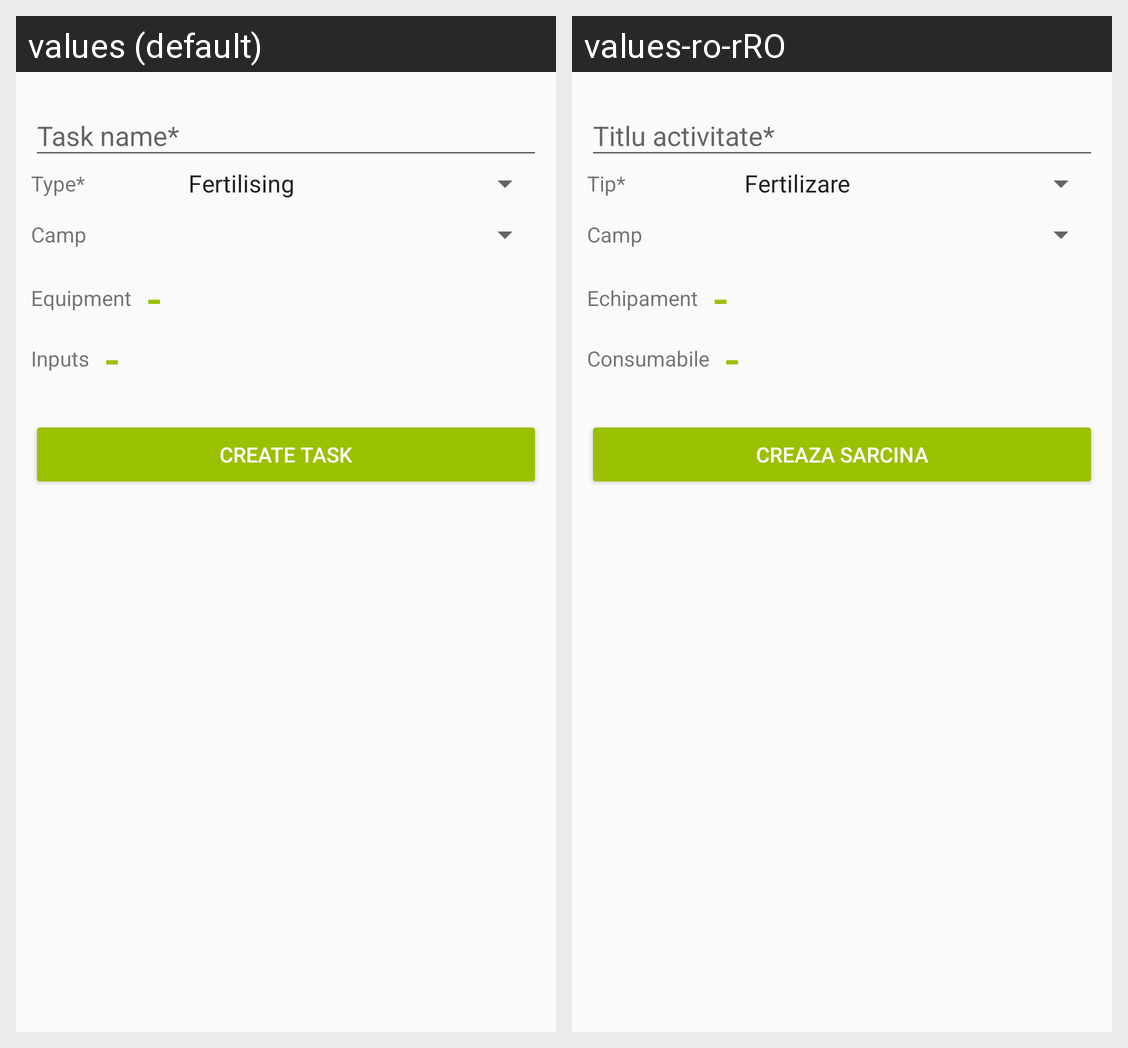

Locale-by-locale string values for the Android screen shown in this grid:
Android screen res/layout/fragment_new_task.xml rendered under 2 locales, left to right: values (default), values-ro-rRO. Device: Nexus 5 (rendered at 1080×1920; each locale shown at half size, 540×960, under a caption strip naming it); theme AppTheme.
Strings drawn on this screen, with the default value and each locale's value (text and hints the layout hard-codes, and strings that could not be matched under every locale, appear in the picture but are not listed):

task_name
  values: Task name*
  values-ro-rRO: Titlu activitate*

type_required
  values: Type*
  values-ro-rRO: Tip*

field
  values: Camp
  values-ro-rRO: Camp

equipment
  values: Equipment
  values-ro-rRO: Echipament

collapse
  values: -
  values-ro-rRO: -

nav_inputs
  values: Inputs
  values-ro-rRO: Consumabile

create_task
  values: Create Task
  values-ro-rRO: Creaza sarcina
